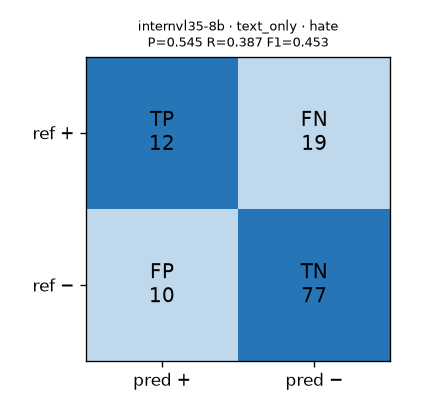

The data file committed next to this chart (first rows):
gold\pred, positive, negative
positive, 12, 19
negative, 10, 77
n, 118
precision, 0.545
recall, 0.387
f1, 0.453
accuracy, 0.754
specificity, 0.885
